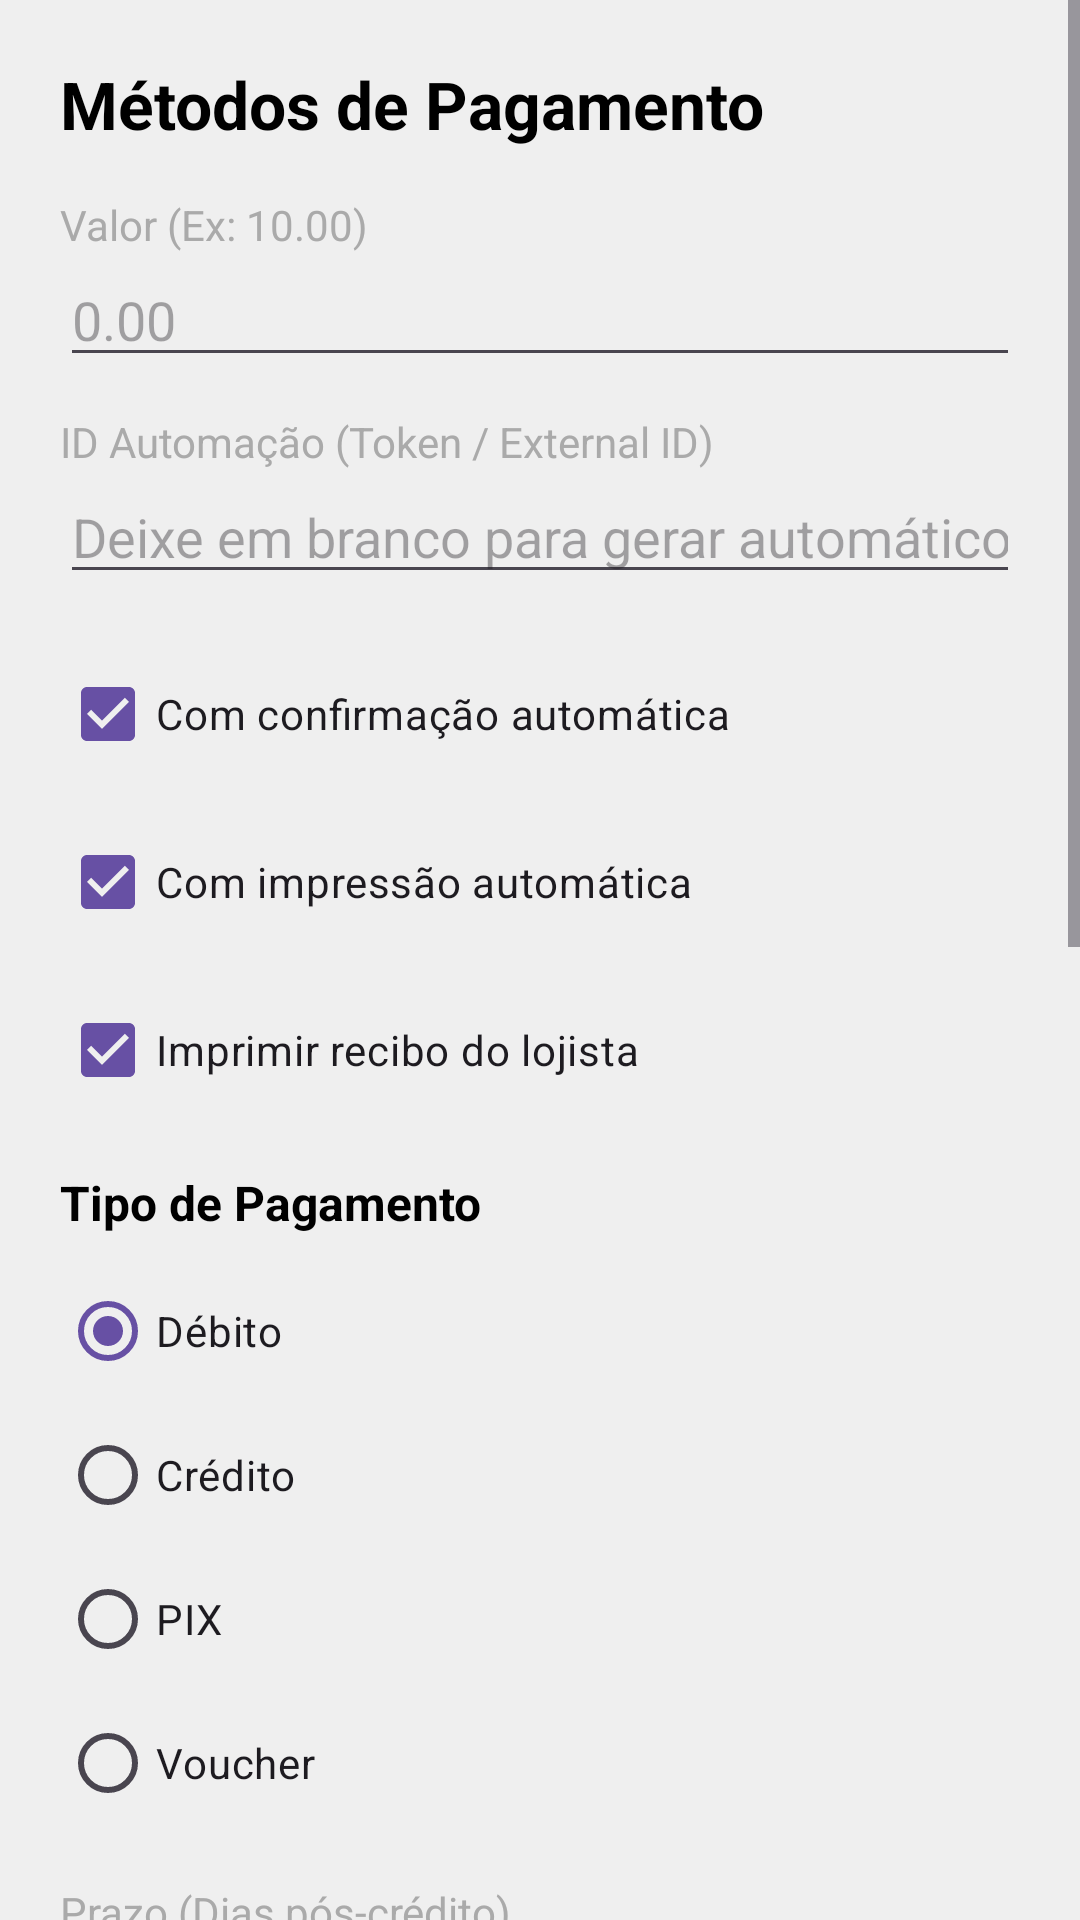

Here is an Android app screen rendered from its layout file. Give the layout XML and the strings, colors and styles it references.
<!-- AndroidManifest.xml: application theme Theme.PaykitTestSDKJava -->
<!-- res/layout/activity_payment.xml -->
<?xml version="1.0" encoding="utf-8"?>
<ScrollView xmlns:android="http://schemas.android.com/apk/res/android"
    xmlns:tools="http://schemas.android.com/tools"
    android:layout_width="match_parent"
    android:layout_height="match_parent"
    android:background="#EFEFEF"
    tools:context=".ui.PaymentActivity">

    <LinearLayout
        android:layout_width="match_parent"
        android:layout_height="wrap_content"
        android:orientation="vertical"
        android:padding="20dp"
        android:paddingBottom="40dp">

        <TextView
            android:layout_width="match_parent"
            android:layout_height="wrap_content"
            android:text="Métodos de Pagamento"
            android:textSize="22sp"
            android:textStyle="bold"
            android:textColor="@android:color/black"
            android:layout_marginBottom="16dp" />

        
        <TextView
            android:layout_width="match_parent"
            android:layout_height="wrap_content"
            android:text="Valor (Ex: 10.00)"
            android:textSize="14sp"
            android:textColor="@android:color/darker_gray" />

        <EditText
            android:id="@+id/etAmount"
            android:layout_width="match_parent"
            android:layout_height="wrap_content"
            android:hint="0.00"
            android:inputType="numberDecimal"
            android:layout_marginBottom="12dp" />

        
        <TextView
            android:layout_width="match_parent"
            android:layout_height="wrap_content"
            android:text="ID Automação (Token / External ID)"
            android:textSize="14sp"
            android:textColor="@android:color/darker_gray" />

        <EditText
            android:id="@+id/etExternalId"
            android:layout_width="match_parent"
            android:layout_height="wrap_content"
            android:hint="Deixe em branco para gerar automático"
            android:inputType="text"
            android:layout_marginBottom="16dp" />

        
        <CheckBox
            android:id="@+id/cbAutoConfirm"
            android:layout_width="match_parent"
            android:layout_height="wrap_content"
            android:checked="true"
            android:text="Com confirmação automática"
            android:layout_marginBottom="8dp" />

        <CheckBox
            android:id="@+id/cbAutoPrint"
            android:layout_width="match_parent"
            android:layout_height="wrap_content"
            android:checked="true"
            android:text="Com impressão automática"
            android:layout_marginBottom="8dp" />

        <CheckBox
            android:id="@+id/cbMerchantReceipt"
            android:layout_width="match_parent"
            android:layout_height="wrap_content"
            android:checked="true"
            android:text="Imprimir recibo do lojista"
            android:layout_marginBottom="16dp" />

        
        <TextView
            android:layout_width="match_parent"
            android:layout_height="wrap_content"
            android:text="Tipo de Pagamento"
            android:textSize="16sp"
            android:textStyle="bold"
            android:textColor="@android:color/black"
            android:layout_marginBottom="8dp" />

        <RadioGroup
            android:id="@+id/rgPaymentType"
            android:layout_width="match_parent"
            android:layout_height="wrap_content"
            android:orientation="vertical"
            android:layout_marginBottom="16dp">

            <RadioButton
                android:id="@+id/rbDebit"
                android:layout_width="match_parent"
                android:layout_height="wrap_content"
                android:checked="true"
                android:text="Débito" />

            <RadioButton
                android:id="@+id/rbCredit"
                android:layout_width="match_parent"
                android:layout_height="wrap_content"
                android:text="Crédito" />

            <RadioButton
                android:id="@+id/rbPix"
                android:layout_width="match_parent"
                android:layout_height="wrap_content"
                android:text="PIX" />

            <RadioButton
                android:id="@+id/rbVoucher"
                android:layout_width="match_parent"
                android:layout_height="wrap_content"
                android:text="Voucher" />
        </RadioGroup>

        
        <LinearLayout
            android:id="@+id/layoutInstallmentsContainer"
            android:layout_width="match_parent"
            android:layout_height="wrap_content"
            android:orientation="vertical"
            android:layout_marginBottom="16dp">

            <TextView
                android:layout_width="match_parent"
                android:layout_height="wrap_content"
                android:text="Prazo (Dias pós-crédito)"
                android:textSize="14sp"
                android:textColor="@android:color/darker_gray" />

            <EditText
                android:id="@+id/etPostCreditDays"
                android:layout_width="match_parent"
                android:layout_height="wrap_content"
                android:hint="0"
                android:inputType="number"
                android:text="0"
                android:layout_marginBottom="12dp" />

            <TextView
                android:layout_width="match_parent"
                android:layout_height="wrap_content"
                android:text="Número de Parcelas (Crédito Parcelado)"
                android:textSize="14sp"
                android:textColor="@android:color/darker_gray" />

            <EditText
                android:id="@+id/etInstallments"
                android:layout_width="match_parent"
                android:layout_height="wrap_content"
                android:hint="1"
                android:inputType="number"
                android:text="1"
                android:layout_marginBottom="12dp" />

            
            <TextView
                android:layout_width="match_parent"
                android:layout_height="wrap_content"
                android:text="JSON Provider QR Linx ou Frotas"
                android:textSize="14sp"
                android:textColor="@android:color/darker_gray" />

            <EditText
                android:id="@+id/etJsonQR"
                android:layout_width="match_parent"
                android:layout_height="wrap_content"
                android:hint="{}"
                android:inputType="textMultiLine"
                android:lines="4"
                android:gravity="top|start"
                android:text='{\n"specific_wallets": [\n"PIX"\n]\n}'
                android:layout_marginBottom="12dp" />

            
            <TextView
                android:layout_width="match_parent"
                android:layout_height="wrap_content"
                android:text="JSON Consulta Genérica QR Linx"
                android:textSize="14sp"
                android:textColor="@android:color/darker_gray" />

            <EditText
                android:id="@+id/etJsonQuery"
                android:layout_width="match_parent"
                android:layout_height="wrap_content"
                android:hint="{}"
                android:inputType="textMultiLine"
                android:lines="3"
                android:gravity="top|start"
                android:text='{\n  "methodRequest": 2\n}'
                android:layout_marginBottom="12dp" />
        </LinearLayout>

        
        <Button
            android:id="@+id/btnStartPayment"
            android:layout_width="match_parent"
            android:layout_height="wrap_content"
            android:text="Iniciar pagamento"
            android:textSize="18sp"
            android:layout_marginBottom="8dp" />

        <Button
            android:id="@+id/btnGenericPayment"
            android:layout_width="match_parent"
            android:layout_height="wrap_content"
            android:text="Iniciar pagamento genérico"
            android:textSize="18sp"
            android:layout_marginBottom="8dp" />

        <Button
            android:id="@+id/btnQueryReport"
            android:layout_width="match_parent"
            android:layout_height="wrap_content"
            android:text="Consulta genérica QR Code"
            android:textSize="18sp"
            android:layout_marginBottom="16dp" />

        <Button
            android:id="@+id/btnTestReceipt"
            android:layout_width="match_parent"
            android:layout_height="wrap_content"
            android:text="Imprimir recibo teste"
            android:textSize="18sp"
            android:layout_marginBottom="16dp" />

        
        <LinearLayout
            android:id="@+id/layoutPaymentResult"
            android:layout_width="match_parent"
            android:layout_height="wrap_content"
            android:orientation="vertical"
            android:background="#DDDDDD"
            android:padding="16dp"
            android:visibility="gone">

            <TextView
                android:layout_width="match_parent"
                android:layout_height="wrap_content"
                android:text="Resultado da Transação:"
                android:textStyle="bold"
                android:textSize="16sp"
                android:textColor="@android:color/black" />

            <TextView
                android:id="@+id/tvPaymentResultStatus"
                android:layout_width="match_parent"
                android:layout_height="wrap_content"
                android:layout_marginTop="4dp"
                android:textSize="14sp"
                android:textColor="@android:color/black" />

            <TextView
                android:id="@+id/tvPaymentResultMessage"
                android:layout_width="match_parent"
                android:layout_height="wrap_content"
                android:layout_marginTop="4dp"
                android:textSize="14sp"
                android:textColor="@android:color/black"
                android:visibility="gone" />

        </LinearLayout>

    </LinearLayout>
</ScrollView>
<!-- resources referenced by this layout -->
<resources>
  <style name="Theme.PaykitTestSDKJava" parent="Base.Theme.PaykitTestSDKJava" />
  <style name="Base.Theme.PaykitTestSDKJava" parent="Theme.Material3.DayNight.NoActionBar">
          
          
      </style>
</resources>
